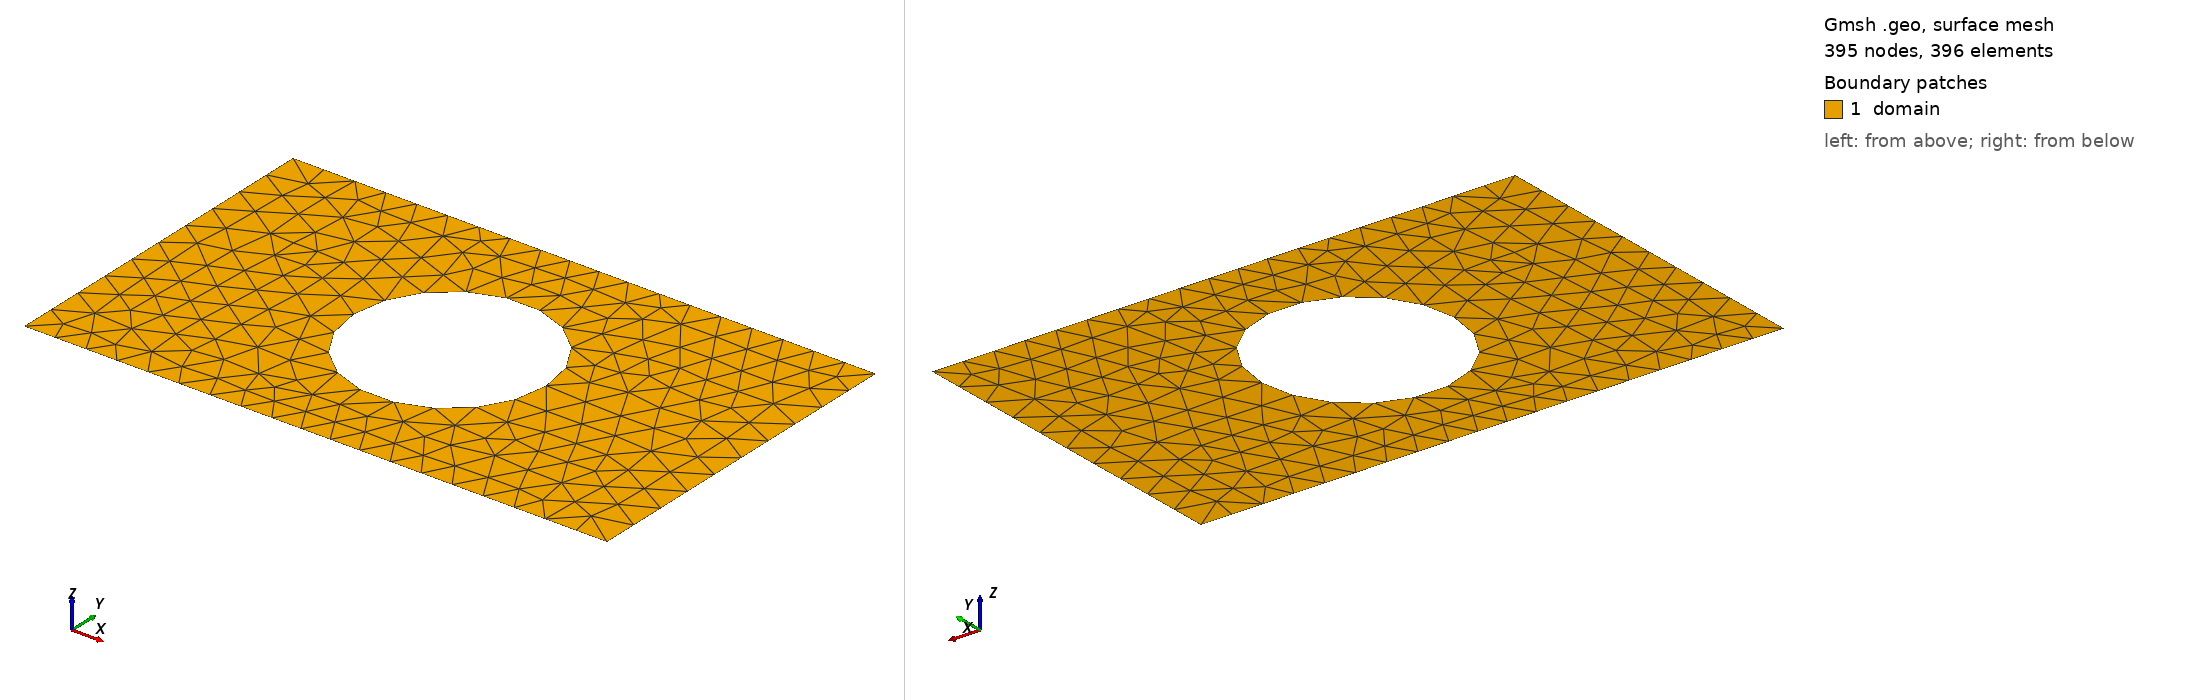

Gmsh geometry script, surface-meshed: 395 nodes, 396 surface elements. Boundary patches (legend numbers): 1 domain. Left view from above one corner, right view from below the opposite corner. Legend entries are the model's physical surfaces. The drawing asked Gmsh for element sizes between 1% and 20% of the model's largest extent; the script's own settings can give other sizes.

=== shape_1.geo (drawn) ===
SetFactory("OpenCASCADE");
lc = 0.060000;

Point(1) = {0.0000000000, -0.3000000000, 0, lc};
Point(2) = {0.4250000000, -0.3000000000, 0, lc};
Point(3) = {0.5750000000, -0.3000000000, 0, lc};
Point(4) = {1.0000000000, -0.3000000000, 0, lc};
Point(5) = {1.0000000000, 0.3000000000, 0, lc};
Point(6) = {0.5750000000, 0.3000000000, 0, lc};
Point(7) = {0.4250000000, 0.3000000000, 0, lc};
Point(8) = {0.0000000000, 0.3000000000, 0, lc};
Line(1) = {1, 2};
Line(2) = {2, 3};
Line(3) = {3, 4};
Line(4) = {4, 5};
Line(5) = {5, 6};
Line(6) = {6, 7};
Line(7) = {7, 8};
Line(8) = {8, 1};
Curve Loop(1) = {1, 2, 3, 4, 5, 6, 7, 8};
Point(9) = {0.6650000000, 0.0000000000, 0, lc};
Point(10) = {0.6648727910, 0.0064778696, 0, lc};
Point(11) = {0.6644913601, 0.0129457508, 0, lc};
Point(12) = {0.6638562954, 0.0193936706, 0, lc};
Point(13) = {0.6629685762, 0.0258116867, 0, lc};
Point(14) = {0.6618295713, 0.0321899031, 0, lc};
Point(15) = {0.6604410369, 0.0385184850, 0, lc};
Point(16) = {0.6588051140, 0.0447876742, 0, lc};
Point(17) = {0.6569243252, 0.0509878041, 0, lc};
Point(18) = {0.6548015704, 0.0571093144, 0, lc};
Point(19) = {0.6524401229, 0.0631427663, 0, lc};
Point(20) = {0.6498436237, 0.0690788567, 0, lc};
Point(21) = {0.6470160765, 0.0749084325, 0, lc};
Point(22) = {0.6439618412, 0.0806225048, 0, lc};
Point(23) = {0.6406856271, 0.0862122632, 0, lc};
Point(24) = {0.6371924860, 0.0916690884, 0, lc};
Point(25) = {0.6334878041, 0.0969845666, 0, lc};
Point(26) = {0.6295772936, 0.1021505016, 0, lc};
Point(27) = {0.6254669843, 0.1071589280, 0, lc};
Point(28) = {0.6211632141, 0.1120021230, 0, lc};
Point(29) = {0.6166726189, 0.1166726189, 0, lc};
Point(30) = {0.6120021230, 0.1211632141, 0, lc};
Point(31) = {0.6071589280, 0.1254669843, 0, lc};
Point(32) = {0.6021505016, 0.1295772936, 0, lc};
Point(33) = {0.5969845666, 0.1334878041, 0, lc};
Point(34) = {0.5916690884, 0.1371924860, 0, lc};
Point(35) = {0.5862122632, 0.1406856271, 0, lc};
Point(36) = {0.5806225048, 0.1439618412, 0, lc};
Point(37) = {0.5749084325, 0.1470160765, 0, lc};
Point(38) = {0.5690788567, 0.1498436237, 0, lc};
Point(39) = {0.5631427663, 0.1524401229, 0, lc};
Point(40) = {0.5571093144, 0.1548015704, 0, lc};
Point(41) = {0.5509878041, 0.1569243252, 0, lc};
Point(42) = {0.5447876742, 0.1588051140, 0, lc};
Point(43) = {0.5385184850, 0.1604410369, 0, lc};
Point(44) = {0.5321899031, 0.1618295713, 0, lc};
Point(45) = {0.5258116867, 0.1629685762, 0, lc};
Point(46) = {0.5193936706, 0.1638562954, 0, lc};
Point(47) = {0.5129457508, 0.1644913601, 0, lc};
Point(48) = {0.5064778696, 0.1648727910, 0, lc};
Point(49) = {0.5000000000, 0.1650000000, 0, lc};
Point(50) = {0.4935221304, 0.1648727910, 0, lc};
Point(51) = {0.4870542492, 0.1644913601, 0, lc};
Point(52) = {0.4806063294, 0.1638562954, 0, lc};
Point(53) = {0.4741883133, 0.1629685762, 0, lc};
Point(54) = {0.4678100969, 0.1618295713, 0, lc};
Point(55) = {0.4614815150, 0.1604410369, 0, lc};
Point(56) = {0.4552123258, 0.1588051140, 0, lc};
Point(57) = {0.4490121959, 0.1569243252, 0, lc};
Point(58) = {0.4428906856, 0.1548015704, 0, lc};
Point(59) = {0.4368572337, 0.1524401229, 0, lc};
Point(60) = {0.4309211433, 0.1498436237, 0, lc};
Point(61) = {0.4250915675, 0.1470160765, 0, lc};
Point(62) = {0.4193774952, 0.1439618412, 0, lc};
Point(63) = {0.4137877368, 0.1406856271, 0, lc};
Point(64) = {0.4083309116, 0.1371924860, 0, lc};
Point(65) = {0.4030154334, 0.1334878041, 0, lc};
Point(66) = {0.3978494984, 0.1295772936, 0, lc};
Point(67) = {0.3928410720, 0.1254669843, 0, lc};
Point(68) = {0.3879978770, 0.1211632141, 0, lc};
Point(69) = {0.3833273811, 0.1166726189, 0, lc};
Point(70) = {0.3788367859, 0.1120021230, 0, lc};
Point(71) = {0.3745330157, 0.1071589280, 0, lc};
Point(72) = {0.3704227064, 0.1021505016, 0, lc};
Point(73) = {0.3665121959, 0.0969845666, 0, lc};
Point(74) = {0.3628075140, 0.0916690884, 0, lc};
Point(75) = {0.3593143729, 0.0862122632, 0, lc};
Point(76) = {0.3560381588, 0.0806225048, 0, lc};
Point(77) = {0.3529839235, 0.0749084325, 0, lc};
Point(78) = {0.3501563763, 0.0690788567, 0, lc};
Point(79) = {0.3475598771, 0.0631427663, 0, lc};
Point(80) = {0.3451984296, 0.0571093144, 0, lc};
Point(81) = {0.3430756748, 0.0509878041, 0, lc};
Point(82) = {0.3411948860, 0.0447876742, 0, lc};
Point(83) = {0.3395589631, 0.0385184850, 0, lc};
Point(84) = {0.3381704287, 0.0321899031, 0, lc};
Point(85) = {0.3370314238, 0.0258116867, 0, lc};
Point(86) = {0.3361437046, 0.0193936706, 0, lc};
Point(87) = {0.3355086399, 0.0129457508, 0, lc};
Point(88) = {0.3351272090, 0.0064778696, 0, lc};
Point(89) = {0.3350000000, 0.0000000000, 0, lc};
Point(90) = {0.3351272090, -0.0064778696, 0, lc};
Point(91) = {0.3355086399, -0.0129457508, 0, lc};
Point(92) = {0.3361437046, -0.0193936706, 0, lc};
Point(93) = {0.3370314238, -0.0258116867, 0, lc};
Point(94) = {0.3381704287, -0.0321899031, 0, lc};
Point(95) = {0.3395589631, -0.0385184850, 0, lc};
Point(96) = {0.3411948860, -0.0447876742, 0, lc};
Point(97) = {0.3430756748, -0.0509878041, 0, lc};
Point(98) = {0.3451984296, -0.0571093144, 0, lc};
Point(99) = {0.3475598771, -0.0631427663, 0, lc};
Point(100) = {0.3501563763, -0.0690788567, 0, lc};
Point(101) = {0.3529839235, -0.0749084325, 0, lc};
Point(102) = {0.3560381588, -0.0806225048, 0, lc};
Point(103) = {0.3593143729, -0.0862122632, 0, lc};
Point(104) = {0.3628075140, -0.0916690884, 0, lc};
Point(105) = {0.3665121959, -0.0969845666, 0, lc};
Point(106) = {0.3704227064, -0.1021505016, 0, lc};
Point(107) = {0.3745330157, -0.1071589280, 0, lc};
Point(108) = {0.3788367859, -0.1120021230, 0, lc};
Point(109) = {0.3833273811, -0.1166726189, 0, lc};
Point(110) = {0.3879978770, -0.1211632141, 0, lc};
Point(111) = {0.3928410720, -0.1254669843, 0, lc};
Point(112) = {0.3978494984, -0.1295772936, 0, lc};
Point(113) = {0.4030154334, -0.1334878041, 0, lc};
Point(114) = {0.4083309116, -0.1371924860, 0, lc};
Point(115) = {0.4137877368, -0.1406856271, 0, lc};
Point(116) = {0.4193774952, -0.1439618412, 0, lc};
Point(117) = {0.4250915675, -0.1470160765, 0, lc};
Point(118) = {0.4309211433, -0.1498436237, 0, lc};
Point(119) = {0.4368572337, -0.1524401229, 0, lc};
Point(120) = {0.4428906856, -0.1548015704, 0, lc};
Point(121) = {0.4490121959, -0.1569243252, 0, lc};
Point(122) = {0.4552123258, -0.1588051140, 0, lc};
Point(123) = {0.4614815150, -0.1604410369, 0, lc};
Point(124) = {0.4678100969, -0.1618295713, 0, lc};
Point(125) = {0.4741883133, -0.1629685762, 0, lc};
Point(126) = {0.4806063294, -0.1638562954, 0, lc};
Point(127) = {0.4870542492, -0.1644913601, 0, lc};
Point(128) = {0.4935221304, -0.1648727910, 0, lc};
Point(129) = {0.5000000000, -0.1650000000, 0, lc};
Point(130) = {0.5064778696, -0.1648727910, 0, lc};
Point(131) = {0.5129457508, -0.1644913601, 0, lc};
Point(132) = {0.5193936706, -0.1638562954, 0, lc};
Point(133) = {0.5258116867, -0.1629685762, 0, lc};
Point(134) = {0.5321899031, -0.1618295713, 0, lc};
Point(135) = {0.5385184850, -0.1604410369, 0, lc};
Point(136) = {0.5447876742, -0.1588051140, 0, lc};
Point(137) = {0.5509878041, -0.1569243252, 0, lc};
Point(138) = {0.5571093144, -0.1548015704, 0, lc};
Point(139) = {0.5631427663, -0.1524401229, 0, lc};
Point(140) = {0.5690788567, -0.1498436237, 0, lc};
Point(141) = {0.5749084325, -0.1470160765, 0, lc};
Point(142) = {0.5806225048, -0.1439618412, 0, lc};
Point(143) = {0.5862122632, -0.1406856271, 0, lc};
Point(144) = {0.5916690884, -0.1371924860, 0, lc};
Point(145) = {0.5969845666, -0.1334878041, 0, lc};
Point(146) = {0.6021505016, -0.1295772936, 0, lc};
Point(147) = {0.6071589280, -0.1254669843, 0, lc};
Point(148) = {0.6120021230, -0.1211632141, 0, lc};
Point(149) = {0.6166726189, -0.1166726189, 0, lc};
Point(150) = {0.6211632141, -0.1120021230, 0, lc};
Point(151) = {0.6254669843, -0.1071589280, 0, lc};
Point(152) = {0.6295772936, -0.1021505016, 0, lc};
Point(153) = {0.6334878041, -0.0969845666, 0, lc};
Point(154) = {0.6371924860, -0.0916690884, 0, lc};
Point(155) = {0.6406856271, -0.0862122632, 0, lc};
Point(156) = {0.6439618412, -0.0806225048, 0, lc};
Point(157) = {0.6470160765, -0.0749084325, 0, lc};
Point(158) = {0.6498436237, -0.0690788567, 0, lc};
Point(159) = {0.6524401229, -0.0631427663, 0, lc};
Point(160) = {0.6548015704, -0.0571093144, 0, lc};
Point(161) = {0.6569243252, -0.0509878041, 0, lc};
Point(162) = {0.6588051140, -0.0447876742, 0, lc};
Point(163) = {0.6604410369, -0.0385184850, 0, lc};
Point(164) = {0.6618295713, -0.0321899031, 0, lc};
Point(165) = {0.6629685762, -0.0258116867, 0, lc};
Point(166) = {0.6638562954, -0.0193936706, 0, lc};
Point(167) = {0.6644913601, -0.0129457508, 0, lc};
Point(168) = {0.6648727910, -0.0064778696, 0, lc};
Spline(9) = {9, 10, 11, 12, 13, 14, 15, 16, 17, 18, 19, 20, 21, 22, 23, 24, 25, 26, 27, 28, 29, 30, 31, 32, 33, 34, 35, 36, 37, 38, 39, 40, 41, 42, 43, 44, 45, 46, 47, 48, 49, 50, 51, 52, 53, 54, 55, 56, 57, 58, 59, 60, 61, 62, 63, 64, 65, 66, 67, 68, 69, 70, 71, 72, 73, 74, 75, 76, 77, 78, 79, 80, 81, 82, 83, 84, 85, 86, 87, 88, 89, 90, 91, 92, 93, 94, 95, 96, 97, 98, 99, 100, 101, 102, 103, 104, 105, 106, 107, 108, 109, 110, 111, 112, 113, 114, 115, 116, 117, 118, 119, 120, 121, 122, 123, 124, 125, 126, 127, 128, 129, 130, 131, 132, 133, 134, 135, 136, 137, 138, 139, 140, 141, 142, 143, 144, 145, 146, 147, 148, 149, 150, 151, 152, 153, 154, 155, 156, 157, 158, 159, 160, 161, 162, 163, 164, 165, 166, 167, 168, 9};
Curve Loop(2) = {9};
Plane Surface(1) = {1, 2};

Physical Surface("domain")          = {1};
Physical Curve("contact_source")   = {8};
Physical Curve("contact_drain")    = {4};
Physical Curve("probe_A")          = {6};
Physical Curve("probe_B")          = {2};
Physical Curve("walls")            = {1, 3, 5, 7, 9};
